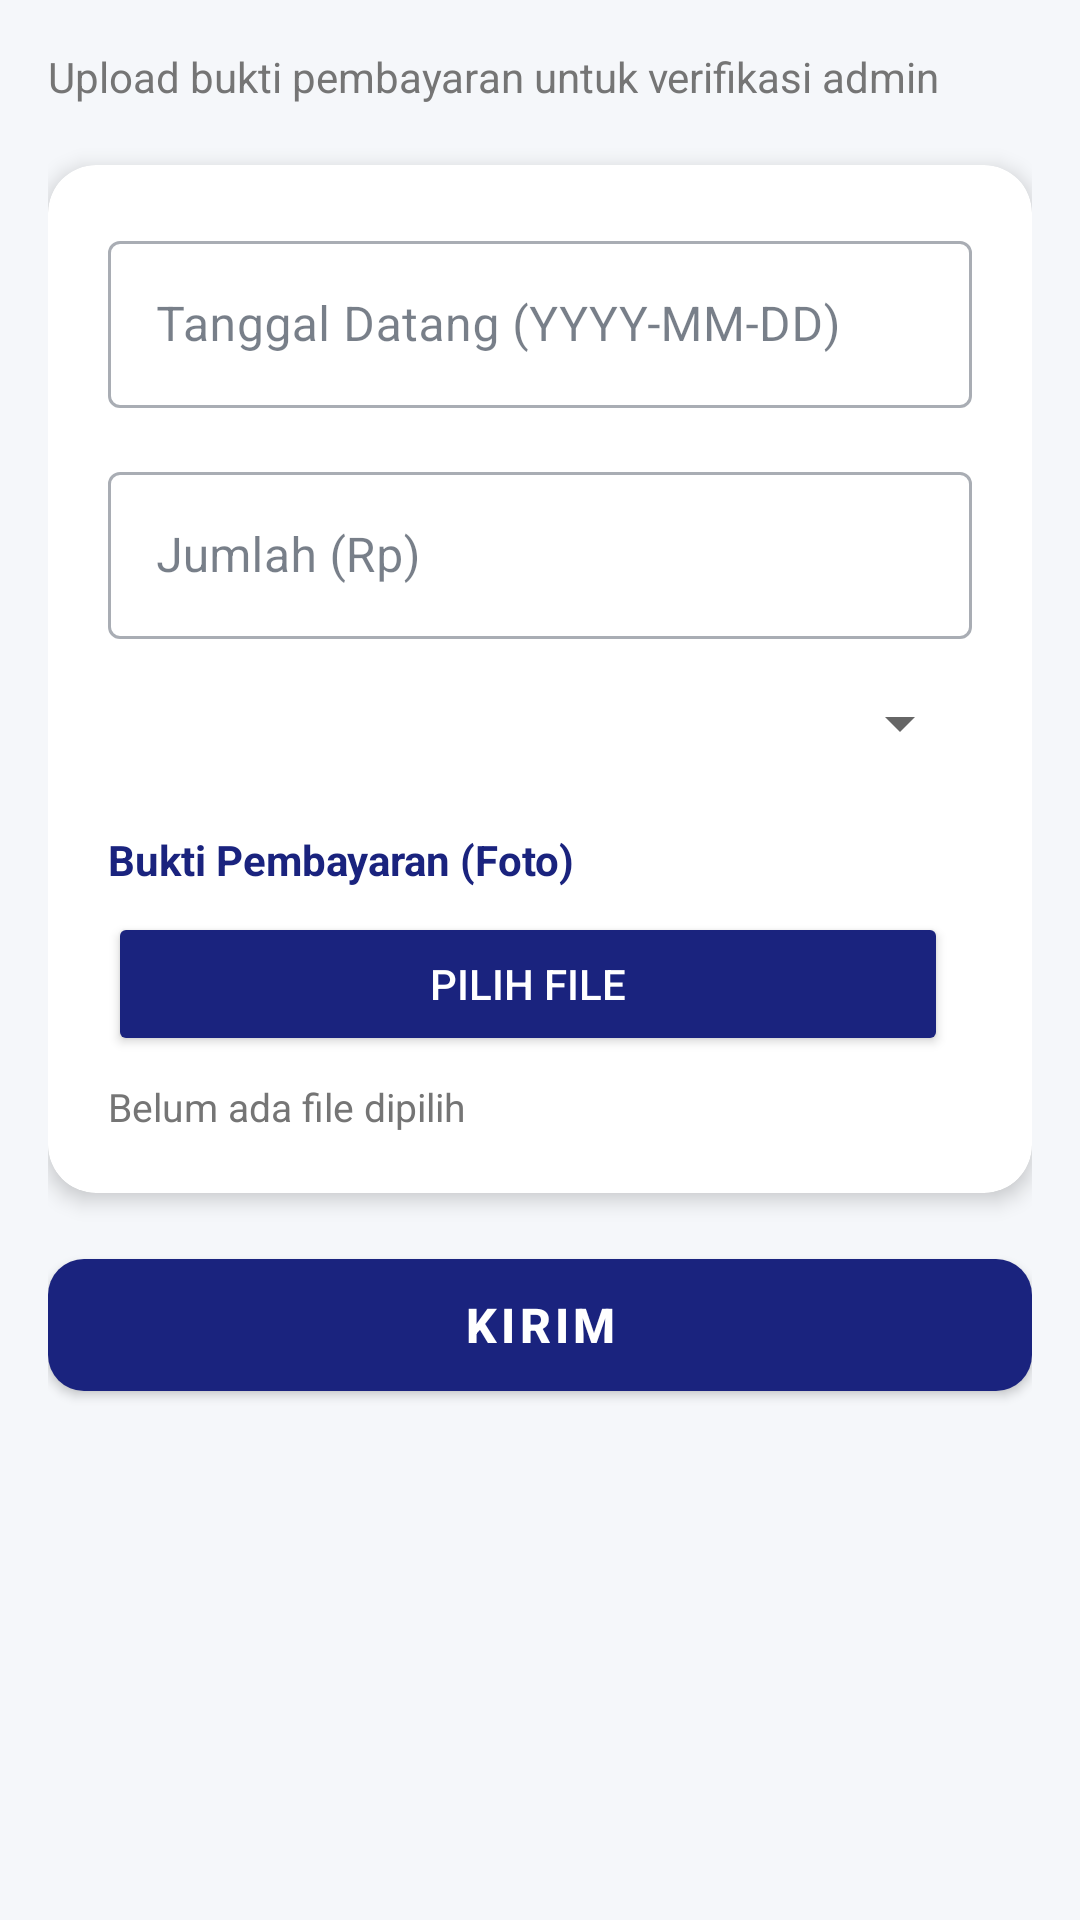

Android layout source for this screen:
<!-- AndroidManifest.xml: application theme Theme.Aplikasi_Asrama -->
<!-- res/layout/activity_upload_bukti_pembayaran.xml -->
<?xml version="1.0" encoding="utf-8"?>
<ScrollView xmlns:android="http://schemas.android.com/apk/res/android"
    xmlns:app="http://schemas.android.com/apk/res-auto"
    android:layout_width="match_parent"
    android:layout_height="match_parent"
    android:background="#F5F7FA"
    android:padding="16dp">

    <LinearLayout
        android:layout_width="match_parent"
        android:layout_height="wrap_content"
        android:orientation="vertical">

        
        <TextView
            android:layout_width="match_parent"
            android:layout_height="wrap_content"
            android:text="Upload bukti pembayaran untuk verifikasi admin"
            android:textSize="14sp"
            android:textColor="#757575"
            android:layout_marginBottom="20dp" />

        
        <com.google.android.material.card.MaterialCardView
            android:layout_width="match_parent"
            android:layout_height="wrap_content"
            app:cardCornerRadius="16dp"
            app:cardElevation="4dp"
            app:cardBackgroundColor="#FFFFFF"
            android:layout_marginBottom="16dp">

            <LinearLayout
                android:layout_width="match_parent"
                android:layout_height="wrap_content"
                android:orientation="vertical"
                android:padding="20dp">

                
                <com.google.android.material.textfield.TextInputLayout
                    android:layout_width="match_parent"
                    android:layout_height="wrap_content"
                    android:layout_marginBottom="16dp"
                    android:hint="Tanggal Datang (YYYY-MM-DD)"
                    style="@style/Widget.MaterialComponents.TextInputLayout.OutlinedBox">

                    <com.google.android.material.textfield.TextInputEditText
                        android:id="@+id/etBulanTahun"
                        android:layout_width="match_parent"
                        android:layout_height="wrap_content"
                        android:inputType="none"
                        android:focusable="false"
                        android:cursorVisible="false"
                        android:clickable="true" />
                </com.google.android.material.textfield.TextInputLayout>

                
                <com.google.android.material.textfield.TextInputLayout
                    android:layout_width="match_parent"
                    android:layout_height="wrap_content"
                    android:layout_marginBottom="16dp"
                    android:hint="Jumlah (Rp)"
                    style="@style/Widget.MaterialComponents.TextInputLayout.OutlinedBox">

                    <com.google.android.material.textfield.TextInputEditText
                        android:id="@+id/etJumlah"
                        android:layout_width="match_parent"
                        android:layout_height="wrap_content"
                        android:inputType="number"
                        android:maxLength="15" />
                </com.google.android.material.textfield.TextInputLayout>

                
                <com.google.android.material.textfield.TextInputLayout
                    android:layout_width="match_parent"
                    android:layout_height="wrap_content"
                    android:layout_marginBottom="16dp"
                    android:hint="Metode Pembayaran"
                    style="@style/Widget.MaterialComponents.TextInputLayout.OutlinedBox">

                    <Spinner
                        android:id="@+id/spinnerMetode"
                        android:layout_width="match_parent"
                        android:layout_height="wrap_content" />
                </com.google.android.material.textfield.TextInputLayout>

                
                <TextView
                    android:layout_width="wrap_content"
                    android:layout_height="wrap_content"
                    android:text="Bukti Pembayaran (Foto)"
                    android:textSize="14sp"
                    android:textStyle="bold"
                    android:textColor="#1A237E"
                    android:layout_marginTop="8dp"
                    android:layout_marginBottom="8dp" />

                <LinearLayout
                    android:layout_width="match_parent"
                    android:layout_height="wrap_content"
                    android:orientation="horizontal"
                    android:gravity="center_vertical">

                    <Button
                        android:id="@+id/btnPilihFile"
                        android:layout_width="0dp"
                        android:layout_height="48dp"
                        android:layout_weight="1"
                        android:text="PILIH FILE"
                        android:textSize="14sp"
                        android:backgroundTint="#1A237E"
                        android:textColor="#FFFFFF"
                        app:cornerRadius="8dp"
                        android:layout_marginEnd="8dp" />

                    <Button
                        android:id="@+id/btnHapus"
                        android:layout_width="wrap_content"
                        android:layout_height="48dp"
                        android:text="HAPUS"
                        android:textSize="14sp"
                        android:backgroundTint="#D32F2F"
                        android:textColor="#FFFFFF"
                        app:cornerRadius="8dp"
                        android:visibility="gone" />
                </LinearLayout>

                <TextView
                    android:id="@+id/tvNamaFile"
                    android:layout_width="match_parent"
                    android:layout_height="wrap_content"
                    android:text="Belum ada file dipilih"
                    android:textSize="13sp"
                    android:textColor="#757575"
                    android:layout_marginTop="8dp" />

            </LinearLayout>
        </com.google.android.material.card.MaterialCardView>

        
        <com.google.android.material.button.MaterialButton
            android:id="@+id/btnKirim"
            android:layout_width="match_parent"
            android:layout_height="56dp"
            android:text="KIRIM"
            android:textSize="16sp"
            android:textStyle="bold"
            android:textColor="#FFFFFF"
            app:backgroundTint="#1A237E"
            app:cornerRadius="12dp"
            android:elevation="4dp" />

        
        <ProgressBar
            android:id="@+id/progressBar"
            android:layout_width="wrap_content"
            android:layout_height="wrap_content"
            android:layout_gravity="center"
            android:visibility="gone"
            android:layout_marginTop="16dp" />

    </LinearLayout>
</ScrollView>
<!-- resources referenced by this layout -->
<resources>
  <style name="Theme.Aplikasi_Asrama" parent="Theme.MaterialComponents.Light.NoActionBar">
          <item name="colorPrimary">#1E293B</item>
          <item name="colorPrimaryVariant">#0F172A</item>
          <item name="colorOnPrimary">#FFFFFF</item>
          <item name="colorSecondary">#4F46E5</item>
          <item name="colorSecondaryVariant">#7C3AED</item>
          <item name="colorOnSecondary">#FFFFFF</item>
  
          
          <item name="colorError">#DC2626</item>
  
          
          <item name="android:statusBarColor">?attr/colorPrimaryVariant</item>
          <item name="android:windowLightStatusBar">false</item>
  
          
          <item name="android:windowBackground">#F8F9FA</item>
  
          
          <item name="chipStyle">@style/Widget.MaterialComponents.Chip.Action</item>
          <item name="textInputStyle">@style/Widget.MaterialComponents.TextInputLayout.OutlinedBox</item>
  
          
          <item name="colorSurface">#FFFFFF</item>
          <item name="colorOnSurface">#1E293B</item>
  
      </style>
</resources>
